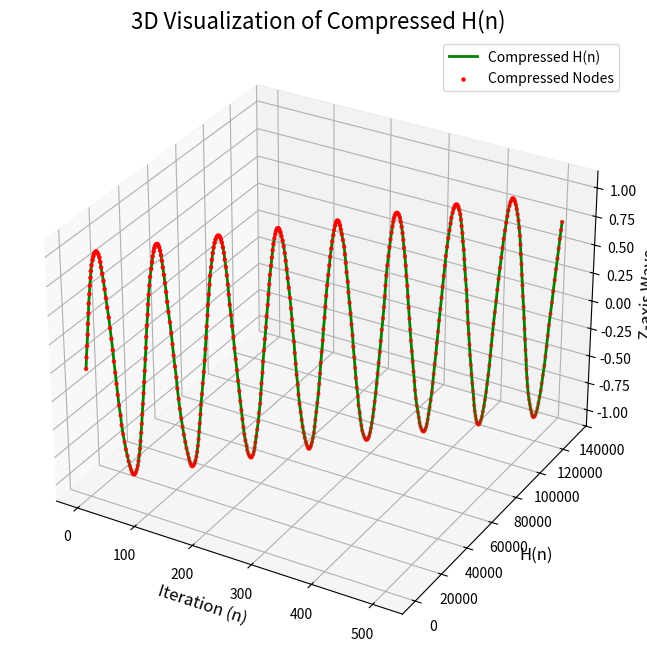

Reproduce this figure in Python.
import numpy as np
import matplotlib.pyplot as plt
from mpl_toolkits.mplot3d import Axes3D

# Load binary data (example)
binary_data = np.random.randint(0, 256, size=1024, dtype=np.uint8)  # Example random binary data

# Step 1: Compress Data into H
def compress_to_H(binary_data, compression_factor=2):
    """
    Compress binary data into harmonics using a specified compression factor.

    Args:
        binary_data (np.array): Input binary data as bytes.
        compression_factor (int): Factor to reduce the data size.

    Returns:
        np.array: Compressed harmonics.
    """
    harmonics = np.cumsum(binary_data.astype(np.float64))  # Cumulative sum for harmonic encoding
    return harmonics[::compression_factor]  # Downsample based on the compression factor

# Step 2: Decompress Data from H
def decompress_from_H(compressed_harmonics, original_size, compression_factor=2):
    """
    Retrieve the original binary data from compressed harmonics.

    Args:
        compressed_harmonics (np.array): Compressed harmonic data.
        original_size (int): Original size of the binary data.
        compression_factor (int): Factor used during compression.

    Returns:
        np.array: Reconstructed binary data as bytes.
    """
    # Reconstruct cumulative harmonics
    reconstructed_harmonics = np.interp(
        np.linspace(0, len(compressed_harmonics) - 1, original_size),
        np.arange(len(compressed_harmonics)),
        compressed_harmonics
    )
    # Reverse cumulative sum to retrieve original data
    reversed_data = np.diff(np.insert(reconstructed_harmonics, 0, 0))  # Reverse cumulative sum
    return np.round(reversed_data).astype(np.uint8)  # Ensure integer byte output

# Compress the binary data
compression_factor = 2
compressed_harmonics = compress_to_H(binary_data, compression_factor=compression_factor)

# Decompress to retrieve the original binary data
retrieved_data = decompress_from_H(compressed_harmonics, len(binary_data), compression_factor=compression_factor)

# Visualization of the Compressed Harmonics
fig = plt.figure(figsize=(12, 8))
ax = fig.add_subplot(111, projection='3d')

# Generate 3D coordinates for visualization
x = np.arange(len(compressed_harmonics))
y = compressed_harmonics
z = np.sin(x / 10.0)  # Arbitrary sine wave for depth

ax.plot(x, y, z, label="Compressed H(n)", color='g', lw=2)
ax.scatter(x, y, z, color='r', s=5, label="Compressed Nodes")

# Add labels and legend
ax.set_title("3D Visualization of Compressed H(n)", fontsize=16)
ax.set_xlabel("Iteration (n)", fontsize=12)
ax.set_ylabel("H(n)", fontsize=12)
ax.set_zlabel("Z-axis Wave", fontsize=12)
ax.legend()
plt.show()

# Outputs: Full Original and Decoded Data Comparison
print("=== Full Original Binary Data ===")
print(binary_data.tolist())  # Output full data as a list for readability

print("\n=== Full Compressed Harmonics ===")
print(compressed_harmonics.tolist())

print("\n=== Full Decoded Binary Data ===")
print(retrieved_data.tolist())

# Validate the process
is_equal = np.array_equal(binary_data, retrieved_data)
print("\nData matches:", is_equal)

if not is_equal:
    print("\nDifferences Detected:")
    mismatched_indices = np.where(binary_data != retrieved_data)[0]
    print("Indices where data mismatch occurs:", mismatched_indices.tolist())
    print("Original values at mismatched indices:", binary_data[mismatched_indices].tolist())
    print("Decoded values at mismatched indices:", retrieved_data[mismatched_indices].tolist())
